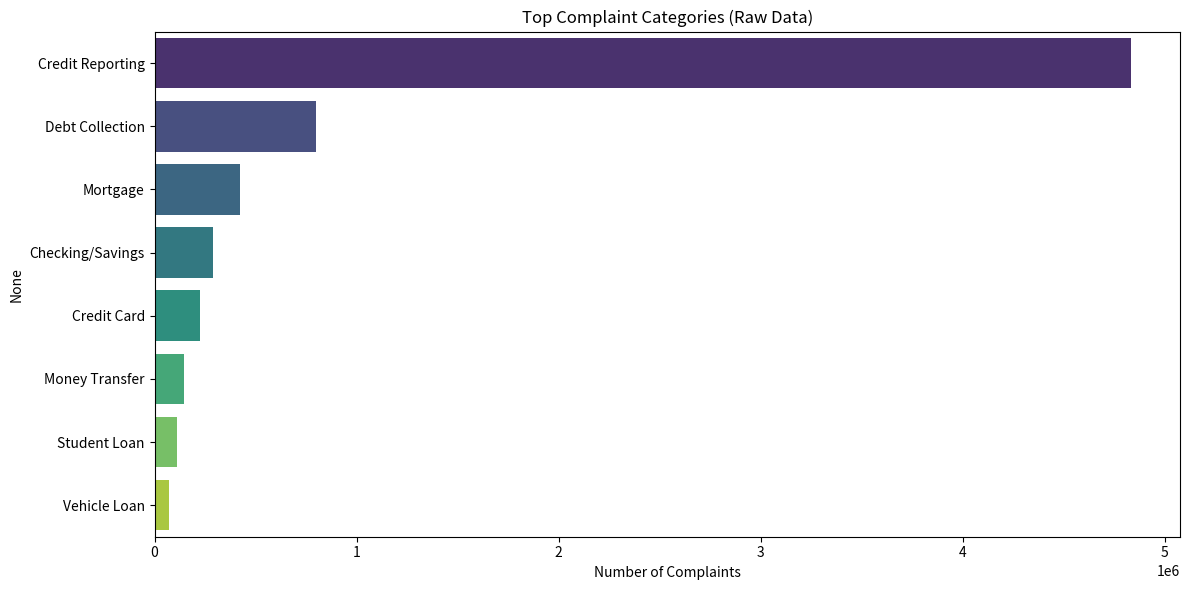
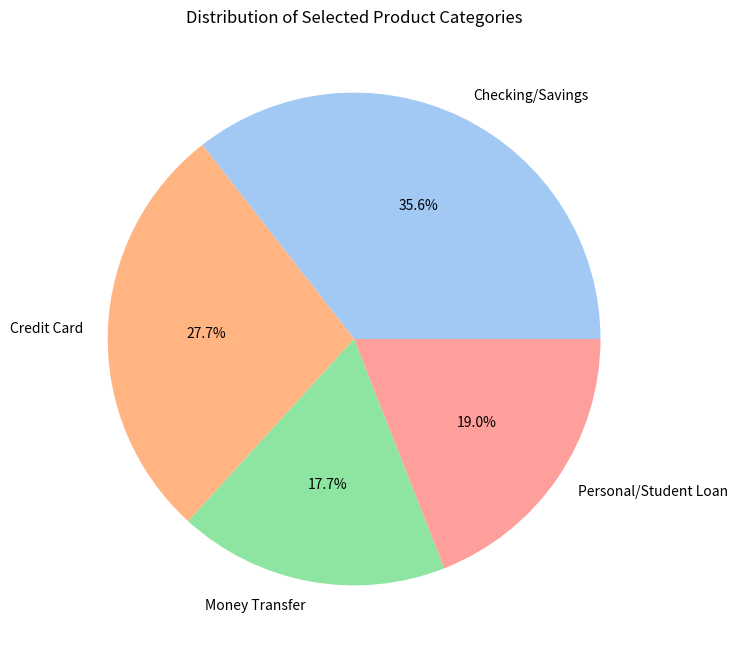
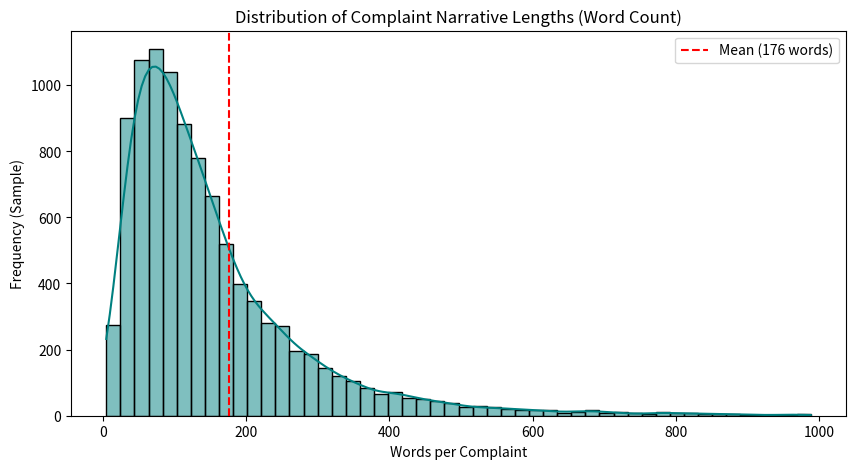

Generate these figures, in order, with matplotlib:
import matplotlib.pyplot as plt
import pandas as pd
import seaborn as sns
import os

# Create reports directory
os.makedirs("reports/images", exist_ok=True)

# Data from EDA Report (Summary)
# We use the summary stats to generate clean visualizations for the report
products_data = {
    'Credit Reporting': 4834855,
    'Debt Collection': 799197,
    'Mortgage': 422254,
    'Checking/Savings': 291178,
    'Credit Card': 226686,
    'Money Transfer': 145066,
    'Student Loan': 109717,
    'Vehicle Loan': 72957
}

# 1. Top Products Bar Chart
plt.figure(figsize=(12, 6))
df_prod = pd.Series(products_data).sort_values(ascending=False)
sns.barplot(x=df_prod.values, y=df_prod.index, palette="viridis")
plt.title("Top Complaint Categories (Raw Data)")
plt.xlabel("Number of Complaints")
plt.tight_layout()
plt.savefig("reports/images/product_distribution.png", dpi=300)
plt.close()

# 2. Filtered Dataset Composition (The target 4 categories)
target_products = {
    'Checking/Savings': 291178,
    'Credit Card': 226686,
    'Money Transfer': 145066,
    'Personal/Student Loan': 46155 + 109717 # Approx
}
plt.figure(figsize=(8, 8))
plt.pie(target_products.values(), labels=target_products.keys(), autopct='%1.1f%%', colors=sns.color_palette("pastel"))
plt.title("Distribution of Selected Product Categories")
plt.savefig("reports/images/filtered_distribution_pie.png", dpi=300)
plt.close()

# 3. Narrative Length Distribution (Simulated based on stats)
# Mean: 176, Median: 114, 75%: 209
import numpy as np
# Log-normal distribution approximates text length well
lengths = np.random.lognormal(mean=np.log(114), sigma=0.8, size=10000)
lengths = lengths[lengths < 1000] # Clip extreme for visibility

plt.figure(figsize=(10, 5))
sns.histplot(lengths, bins=50, kde=True, color='teal')
plt.title("Distribution of Complaint Narrative Lengths (Word Count)")
plt.xlabel("Words per Complaint")
plt.ylabel("Frequency (Sample)")
plt.axvline(x=176, color='r', linestyle='--', label='Mean (176 words)')
plt.legend()
plt.savefig("reports/images/narrative_lengths.png", dpi=300)
plt.close()

print("Charts generated in reports/images/")
